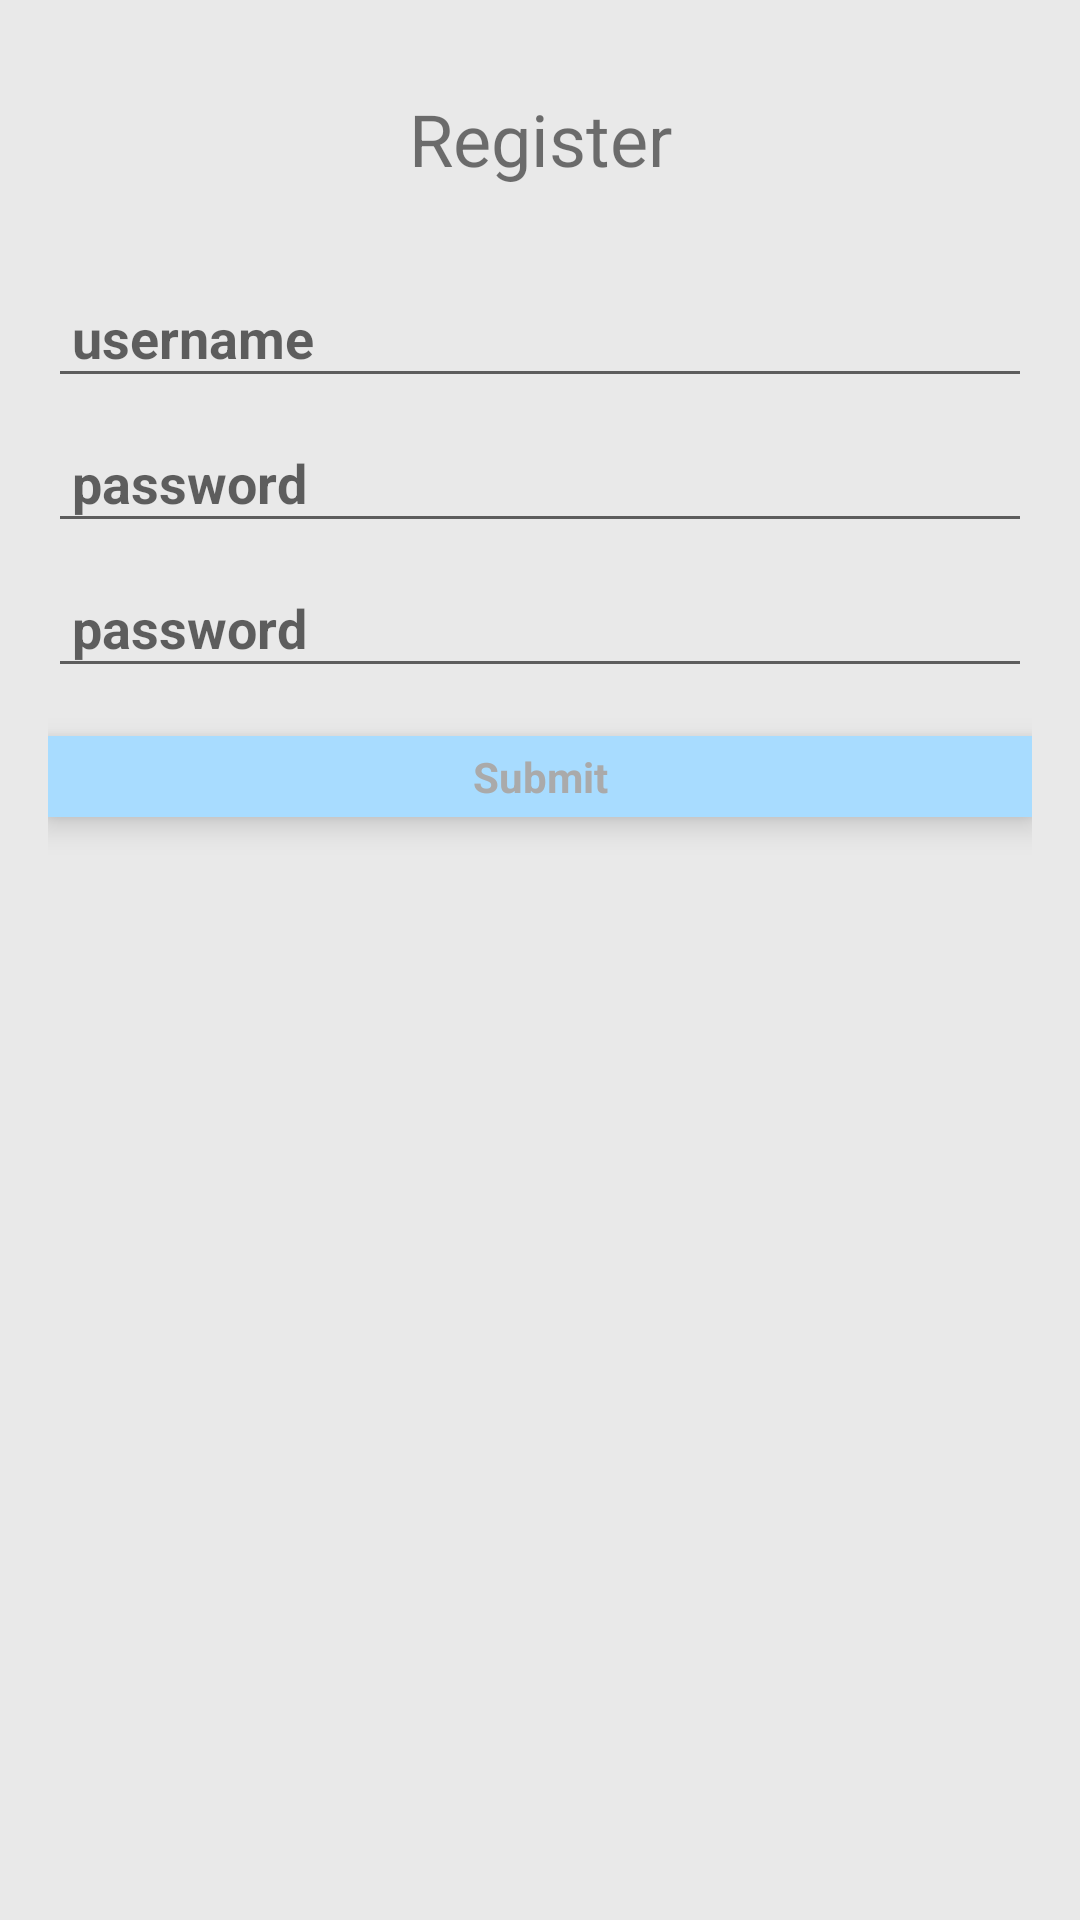

Produce the Android XML layout that renders to this screen, including the resource entries it uses.
<!-- AndroidManifest.xml: application theme Theme.Teaching01 -->
<!-- res/layout/signup.xml -->
<?xml version="1.0" encoding="utf-8"?>
<LinearLayout xmlns:android="http://schemas.android.com/apk/res/android"
    xmlns:tools="http://schemas.android.com/tools"
    android:layout_width="match_parent"
    android:layout_height="match_parent"
    android:orientation="vertical"
    android:padding="16dp"
    tools:context=".LoginActivity">

    <TextView
        android:layout_width="match_parent"
        android:layout_height="wrap_content"
        android:layout_marginVertical="14dp"
        android:text="Register"
        android:textAlignment="center"
        android:textFontWeight="800"
        android:textSize="24sp" />

    <EditText
        android:id="@+id/username"
        android:layout_width="match_parent"
        android:layout_height="wrap_content"
        android:layout_marginTop="16dp"
        android:hint="username"
        android:inputType="text"
        android:padding="8dp" />

    <EditText
        android:id="@+id/password"
        android:layout_width="match_parent"
        android:layout_height="wrap_content"
        android:layout_marginTop="8dp"
        android:hint="password"
        android:inputType="textPassword"
        android:padding="8dp" />

    <EditText
        android:id="@+id/sPassword"
        android:layout_width="match_parent"
        android:layout_height="wrap_content"
        android:layout_marginTop="8dp"
        android:hint="password"
        android:inputType="textPassword"
        android:padding="8dp" />

    <Button
        android:id="@+id/sign"
        android:layout_width="match_parent"
        android:layout_height="wrap_content"
        android:layout_marginTop="16dp"
        android:text="Submit" />

</LinearLayout>
<!-- resources referenced by this layout -->
<resources>
  <style name="Theme.Teaching01" parent="Base.Theme.Teaching01" />
  <style name="Base.Theme.Teaching01" parent="Theme.AppCompat.Light.NoActionBar">
          <item name="android:windowBackground">#E9E9E9</item>
          <item name="android:colorBackground">@android:color/holo_green_light</item>
          <item name="android:textColorPrimary">@android:color/holo_green_light</item>
          <item name="android:typeface">sans</item>
          <item name="android:textStyle">bold</item>
          <item name="android:buttonStyle">@style/MyButtonStyle</item>
          <item name="android:editTextStyle">@style/MyEditTextStyle</item>
      </style>
  <style name="MyButtonStyle">
          <item name="android:textColor">@android:color/darker_gray</item>
          <item name="android:shape">oval</item>
          <item name="android:textAlignment">center</item>
          <item name="android:padding">4dp</item>
          <item name="android:elevation">6dp</item>
          <item name="android:layout_margin">10dp</item>
          <item name="android:background">#A8DCFF</item>
      </style>
  <style name="MyEditTextStyle">
          <item name="android:layout_width">match_parent</item>
          <item name="android:layout_height">wrap_content</item>
          <item name="android:textColor">#351717</item>
          <item name="android:background">@drawable/edittext_rounded_border</item>
      </style>
</resources>
